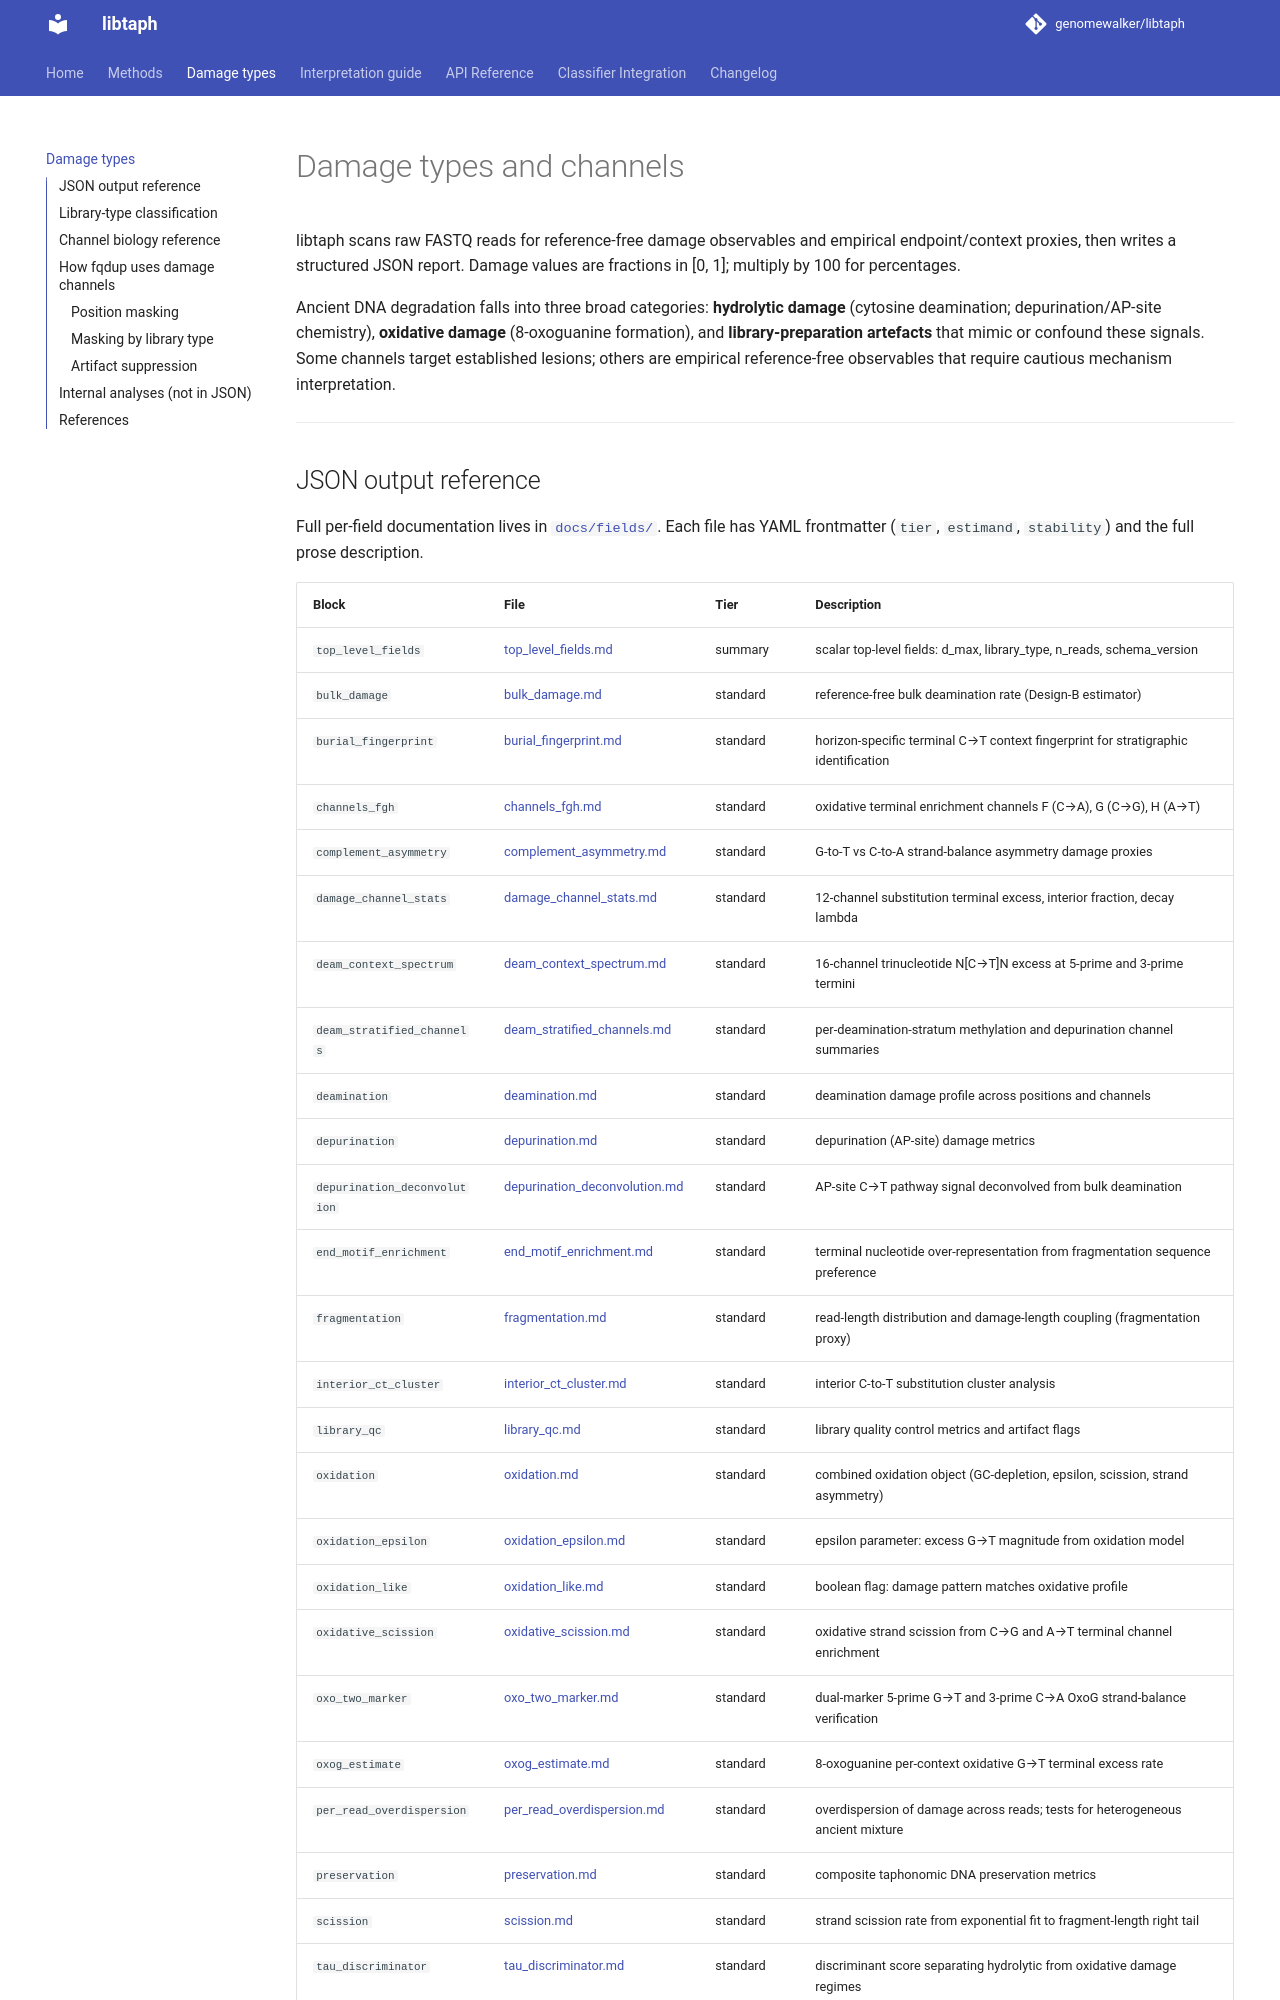

repository: genomewalker/libtaph · page: damage-types/index.html · generator: mkdocs

# Damage types and channels

libtaph scans raw FASTQ reads for reference-free damage observables and empirical
endpoint/context proxies, then writes a structured JSON report. Damage values are
fractions in [0, 1]; multiply by 100 for percentages.

Ancient DNA degradation falls into three broad categories: **hydrolytic damage**
(cytosine deamination; depurination/AP-site chemistry), **oxidative damage**
(8-oxoguanine formation), and **library-preparation artefacts** that mimic or confound
these signals. Some channels target established lesions; others are empirical
reference-free observables that require cautious mechanism interpretation.

---
